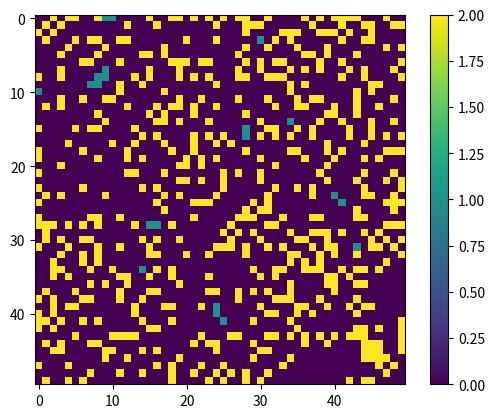

Generate this figure with matplotlib:
import random

import numpy as np
from matplotlib import pyplot as plt, animation


class simple_CA:
    def __init__(self,
                 p_pred_death: float,
                 p_pred_birth: float,
                 p_prey_death: float,
                 p_prey_birth: float,
                 width: int,
                 height: int):
        self.height = height
        self.width = width
        self.p_prey_birth = p_prey_birth
        self.p_prey_death = p_prey_death
        self.p_pred_birth = p_pred_birth
        self.p_pred_death = p_pred_death

        self.n_pred = 0
        self.n_prey = 0
        self.total = 0

        self.lattice = [[0 for _ in range(self.width)] for _ in range(self.height)]

        # random initial condition
        for y in range(self.height):
            for x in range(self.width):
                self.lattice[y][x] = random.choice([0, 0, 1, 2])  # 0 empty, 1 prey, 2 predator

        self._update_count()

    def step(self):
        for y in range(self.height):
            for x in range(self.width):
                self.lattice[y][x] = self._apply_rules((y, x))

    def _apply_rules(self, position: tuple[int, int]) -> int:
        state = self.lattice[position[1]][position[0]]
        if state == 0:  # empty
            n_pred, n_prey = self._n_pred_prey_moore_neighbourhood(position)
            if n_prey == 0 or n_pred > 0:
                return 0  # do nothing
            else:
                p = random.uniform(0, 1)
                if p < (1 - self.p_prey_birth) ** n_prey:
                    return 1  # breeding!
                return 0
        elif state == 1:  # prey
            p = random.uniform(0, 1)
            n_pred, _ = self._n_pred_prey_moore_neighbourhood(position)
            if p < (1 - self.p_prey_death) ** n_pred:
                return 1  # hunt failed
            else:
                r = random.uniform(0, 1)
                if r < self.p_pred_birth:
                    return 2  # cell becomes predator by breeding
                return 0
        elif state == 2:  # predator
            p = random.uniform(0, 1)
            if p < self.p_pred_death:
                return 0
            else:
                return 2

    def _n_pred_prey_moore_neighbourhood(self, position: tuple[int, int]) -> tuple[int, int]:
        n_pred = 0
        n_prey = 0
        relative_positions = [(-1, -1), (-1, 0), (-1, 1), (0, -1), (0, 1), (1, -1), (1, 0), (1, 1)]
        # print(position)
        for relative_position in relative_positions:
            absolute_pos = np.add(position, relative_position)
            # absolute_pos = (absolute_pos[1] % (self.height - 1), absolute_pos[0] % (self.width - 1))  # periodic BC
            if absolute_pos[0] > self.height - 1 or absolute_pos[0] < 0 or \
                    absolute_pos[1] > self.width - 1 or absolute_pos[1] < 0:  # reflective BC
                # print('outside')
                continue
            # print(absolute_pos)
            state = self.lattice[absolute_pos[1]][absolute_pos[0]]
            if state == 1:
                n_prey += 1
            elif state == 2:
                n_pred += 1
        # print('-----')
        # self._update_count()
        return n_pred, n_prey

    def _update_count(self):
        self.n_prey = 0
        self.n_pred = 0
        for y in range(self.height):
            for x in range(self.width):
                state = self.lattice[y][x]
                if state == 1:
                    self.n_prey += 1
                elif state == 2:
                    self.n_pred += 1
        self.total = self.n_prey + self.n_pred

def main():
    ca = simple_CA(0.2, 0.8, 0.8, 0.8, 50, 50)
    steps = 300
    """
    step_n_pred = []
    step_n_prey = []
    for n in range(steps):
        step_n_pred.append((n, ca.n_pred/ca.total))
        step_n_prey.append((n, ca.n_prey/ca.total))
        ca.step()
    plt.plot(*zip(*step_n_pred), label='predator')
    plt.plot(*zip(*step_n_prey), label='prey')
    plt.legend()
    plt.show()
        """

    fig = plt.figure()
    ax = fig.add_subplot(111)
    im = ax.imshow(ca.lattice, cmap=None, interpolation='nearest')
    fig.colorbar(im)


    def update(step):
        ca.step()
        im.set_array(ca.lattice)
        return im,

    anim = animation.FuncAnimation(fig, update, frames=200, interval=10, blit=True, repeat=False)
    plt.show()


if __name__ == '__main__':
    main()
